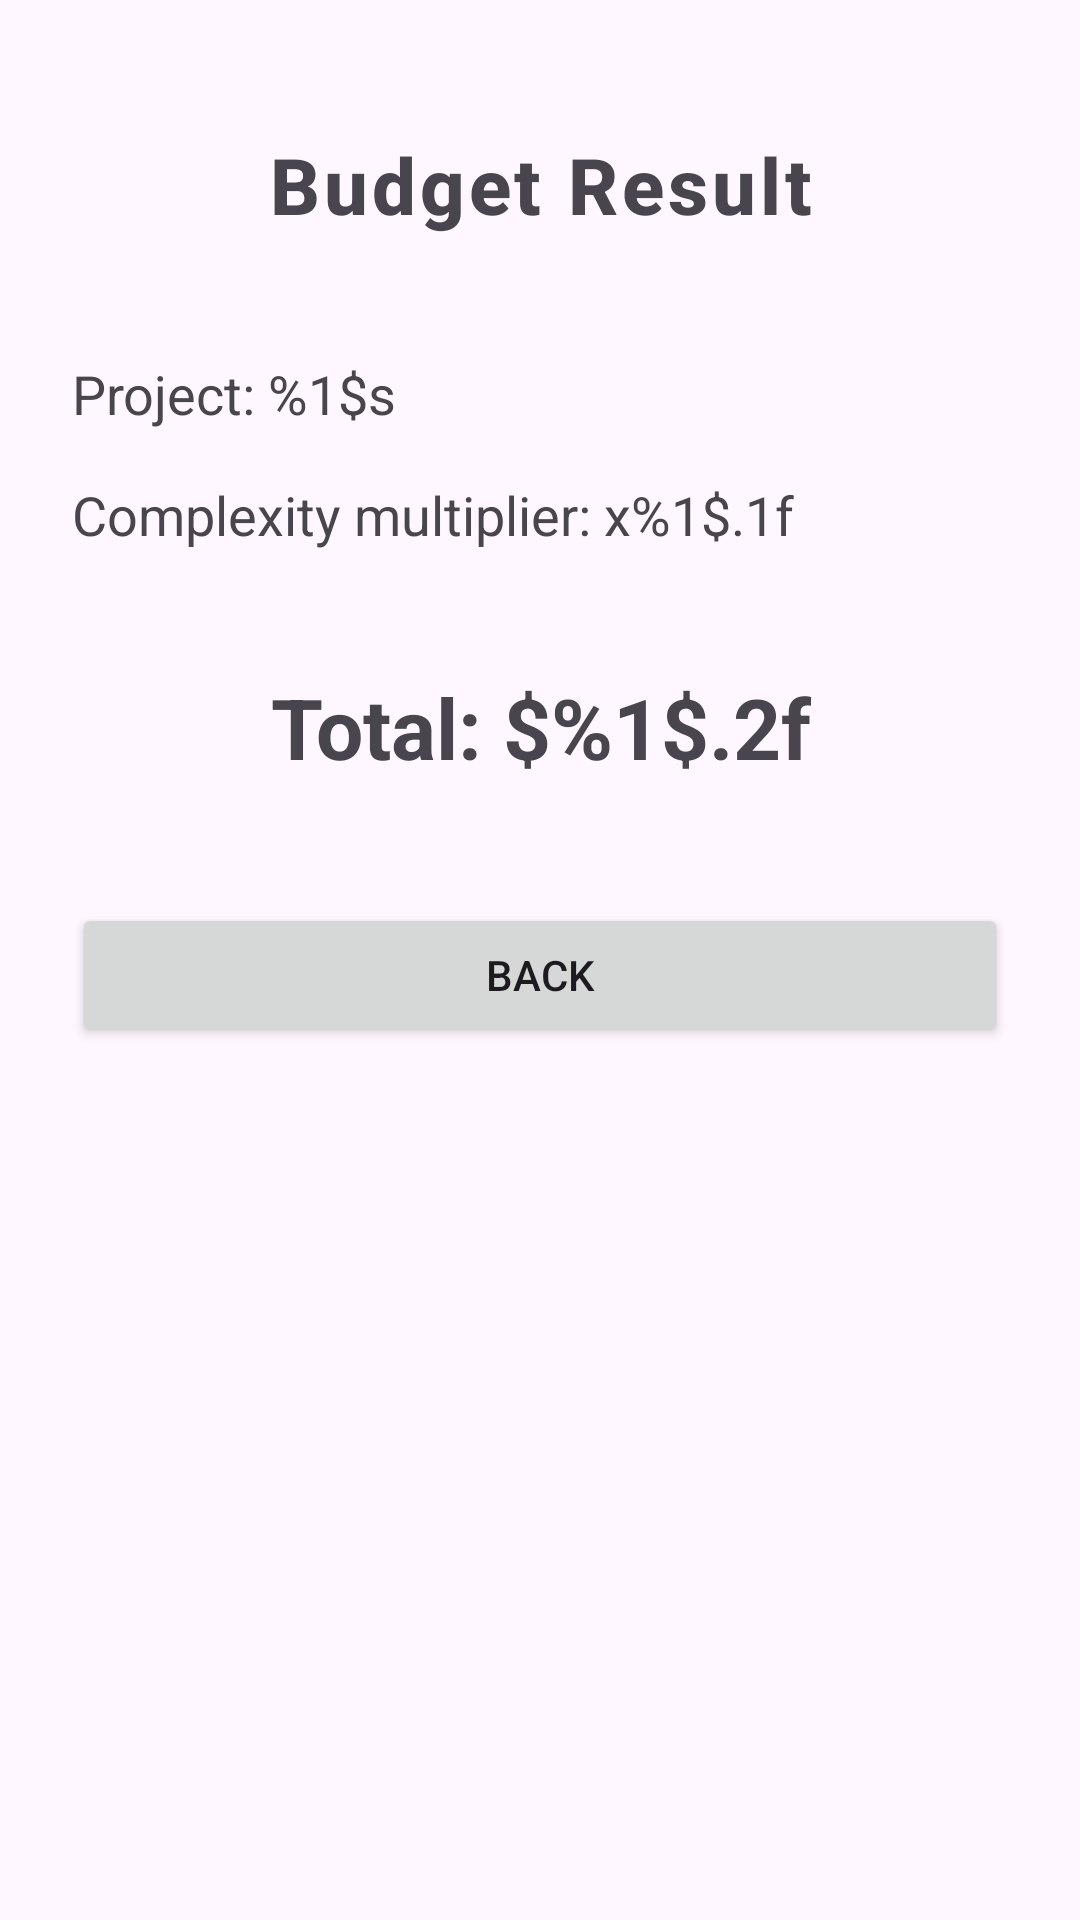

Android layout source for this screen:
<!-- AndroidManifest.xml: application theme Theme.FreelanceBudget -->
<!-- res/layout/activity_result.xml -->
<?xml version="1.0" encoding="utf-8"?>
<androidx.constraintlayout.widget.ConstraintLayout
    xmlns:android="http://schemas.android.com/apk/res/android"
    xmlns:app="http://schemas.android.com/apk/res-auto"
    android:layout_width="match_parent"
    android:layout_height="match_parent"
    android:padding="24dp">

    <TextView
        android:id="@+id/tvResultTitle"
        android:layout_width="0dp"
        android:layout_height="wrap_content"
        android:layout_marginTop="20dp"
        android:fontFamily="sans-serif-medium"
        android:letterSpacing="0.05"
        android:text="@string/title_result"
        android:textAlignment="center"
        android:textSize="26sp"
        android:textStyle="bold"
        app:layout_constraintEnd_toEndOf="parent"
        app:layout_constraintHorizontal_bias="0.0"
        app:layout_constraintStart_toStartOf="parent"
        app:layout_constraintTop_toTopOf="parent" />

    <TextView
        android:id="@+id/tvProjectNameResult"
        android:layout_width="0dp"
        android:layout_height="wrap_content"
        android:text="@string/label_project_result"
        android:textSize="18sp"
        android:layout_marginTop="40dp"
        app:layout_constraintTop_toBottomOf="@id/tvResultTitle"
        app:layout_constraintStart_toStartOf="parent"
        app:layout_constraintEnd_toEndOf="parent" />

    <TextView
        android:id="@+id/tvMultiplierResult"
        android:layout_width="0dp"
        android:layout_height="wrap_content"
        android:text="@string/label_multiplier_result"
        android:textSize="18sp"
        android:layout_marginTop="16dp"
        app:layout_constraintTop_toBottomOf="@id/tvProjectNameResult"
        app:layout_constraintStart_toStartOf="parent"
        app:layout_constraintEnd_toEndOf="parent" />

    <TextView
        android:id="@+id/tvTotalResult"
        android:layout_width="0dp"
        android:layout_height="wrap_content"
        android:text="@string/label_total_result"
        android:textSize="28sp"
        android:textStyle="bold"
        android:textAlignment="center"
        android:layout_marginTop="40dp"
        app:layout_constraintTop_toBottomOf="@id/tvMultiplierResult"
        app:layout_constraintStart_toStartOf="parent"
        app:layout_constraintEnd_toEndOf="parent" />

    <Button
        android:id="@+id/btnBack"
        android:layout_width="0dp"
        android:layout_height="wrap_content"
        android:text="@string/btn_back"
        android:layout_marginTop="40dp"
        app:layout_constraintTop_toBottomOf="@id/tvTotalResult"
        app:layout_constraintStart_toStartOf="parent"
        app:layout_constraintEnd_toEndOf="parent" />

</androidx.constraintlayout.widget.ConstraintLayout>
<!-- resources referenced by this layout -->
<resources>
  <string name="btn_back">Back</string>
  <string name="label_multiplier_result">Complexity multiplier: x%1$.1f</string>
  <string name="label_project_result">Project: %1$s</string>
  <string name="label_total_result">Total: $%1$.2f</string>
  <string name="title_result">Budget Result</string>
  <style name="Theme.FreelanceBudget" parent="Base.Theme.FreelanceBudget" />
  <style name="Base.Theme.FreelanceBudget" parent="Theme.Material3.DayNight.NoActionBar">
          
          
      </style>
</resources>
